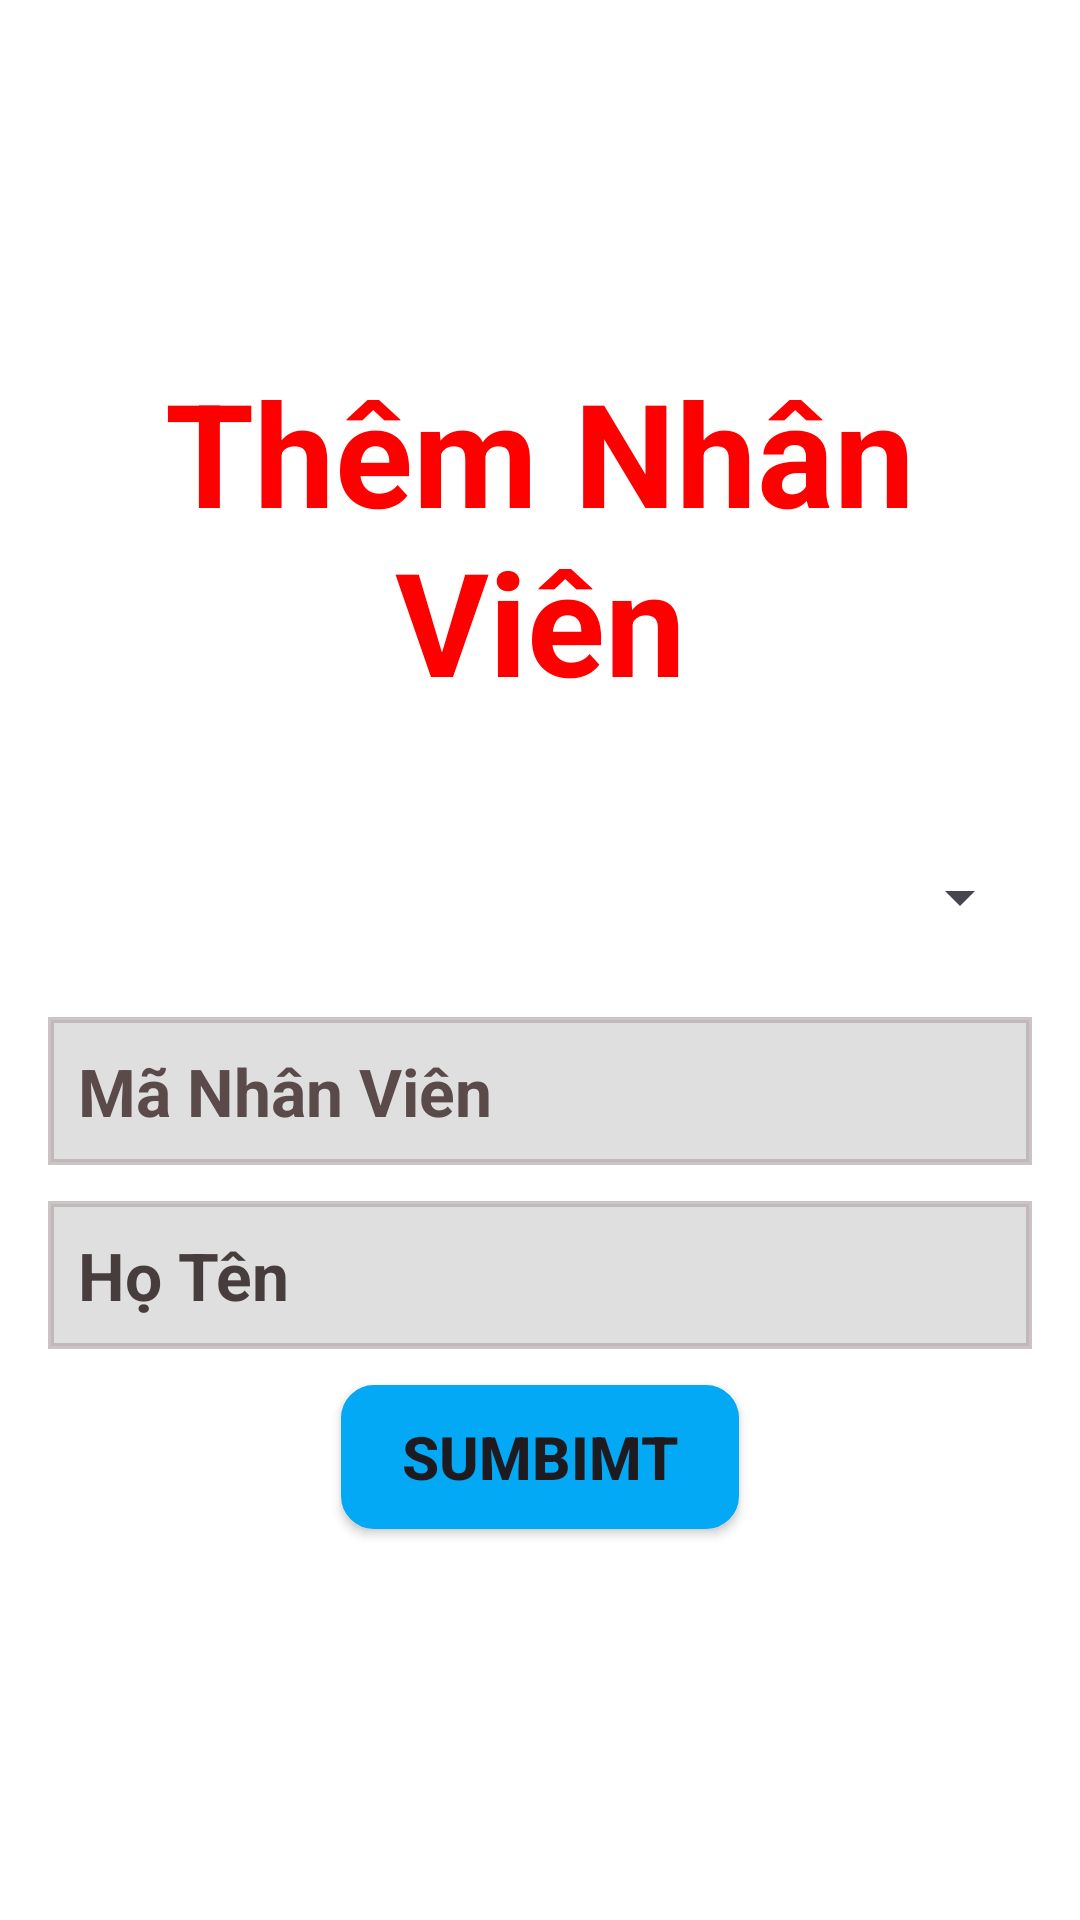

Android layout source for this screen:
<!-- AndroidManifest.xml: application theme Theme.namth.Assignment -->
<!-- res/layout/activity_them_sua.xml -->
<?xml version="1.0" encoding="utf-8"?>
<LinearLayout xmlns:android="http://schemas.android.com/apk/res/android"
    xmlns:app="http://schemas.android.com/apk/res-auto"
    xmlns:tools="http://schemas.android.com/tools"
    android:layout_width="match_parent"
    android:layout_height="match_parent"
    android:orientation="vertical"
    android:gravity="center"
    android:background="#fff"
    android:padding="16dp"
    tools:context=".Them_Sua">
    <TextView
        android:id="@+id/txt_them_sua"
        android:layout_width="match_parent"
        android:layout_height="wrap_content"
        android:textStyle="bold"
        android:text="Thêm Nhân Viên"
        android:gravity="center"
        android:textSize="48dp"
        android:textColor="#FF0000"/>
    <Spinner
        android:id="@+id/spin_phongban"
        android:layout_width="match_parent"
        android:layout_height="56dp"
        android:layout_marginTop="32dp"/>
    <EditText
        android:id="@+id/edt_manv"
        android:layout_width="match_parent"
        android:layout_height="wrap_content"
        android:textColor="#000"
        android:textSize="22dp"
        android:layout_marginTop="12dp"
        android:paddingTop="10dp"
        android:textColorHint="#5A4A4A"
        android:paddingBottom="10dp"
        android:background="@drawable/br_edt"
        android:textStyle="bold"
        android:paddingLeft="10dp"
        android:hint="Mã Nhân Viên"
        />
    <EditText
        android:id="@+id/edt_hoten"
        android:layout_width="match_parent"
        android:layout_height="wrap_content"
        android:textColor="#000000"
        android:textSize="22dp"
        android:layout_marginTop="12dp"
        android:paddingTop="10dp"
        android:textColorHint="#473D3D"
        android:paddingBottom="10dp"
        android:background="@drawable/br_edt"
        android:textStyle="bold"
        android:paddingLeft="10dp"
        android:hint="Họ Tên"
        />
    <androidx.appcompat.widget.AppCompatButton
        android:id="@+id/btn_sumbimt"
        android:layout_width="wrap_content"
        android:layout_height="wrap_content"
        android:text="Sumbimt"
        android:layout_margin="12dp"
        android:textStyle="bold"
        android:textSize="20dp"
        android:paddingLeft="20dp"
        android:paddingRight="20dp"
        android:background="@drawable/br_btn"
        android:backgroundTint="#03A9F4"/>


</LinearLayout>
<!-- resources referenced by this layout -->
<resources>
  <!-- drawable br_btn (drawable) -->
  <?xml version="1.0" encoding="utf-8"?>
  <shape xmlns:app="http://schemas.android.com/apk/res-auto"
      xmlns:android="http://schemas.android.com/apk/res/android">
      <gradient
          android:centerColor="#fff"
          android:endColor="#fff"
          android:startColor="#fff"/>
      <solid android:color="#fff"/>
      <corners android:radius="10dp"/>
      <stroke android:color="#000"
          android:width="2dp"/>
  </shape>
  <!-- drawable br_edt (drawable) -->
  <?xml version="1.0" encoding="utf-8"?>
  <shape xmlns:android="http://schemas.android.com/apk/res/android"
      xmlns:app="http://schemas.android.com/apk/res-auto">
      <gradient
          android:startColor="#DFDFDF"
          android:endColor="#DFDFDF"
          android:centerColor="#DFDFDF"/>
      <stroke android:width="2dp"
          android:color="#A6B1A5A5"/>
      <padding android:bottom="4dp"/>
  </shape>
  <style name="Theme.namth.Assignment" parent="Base.Theme.Assignment" />
  <style name="Base.Theme.Assignment" parent="Theme.Material3.DayNight.NoActionBar">
          
          
      </style>
</resources>
